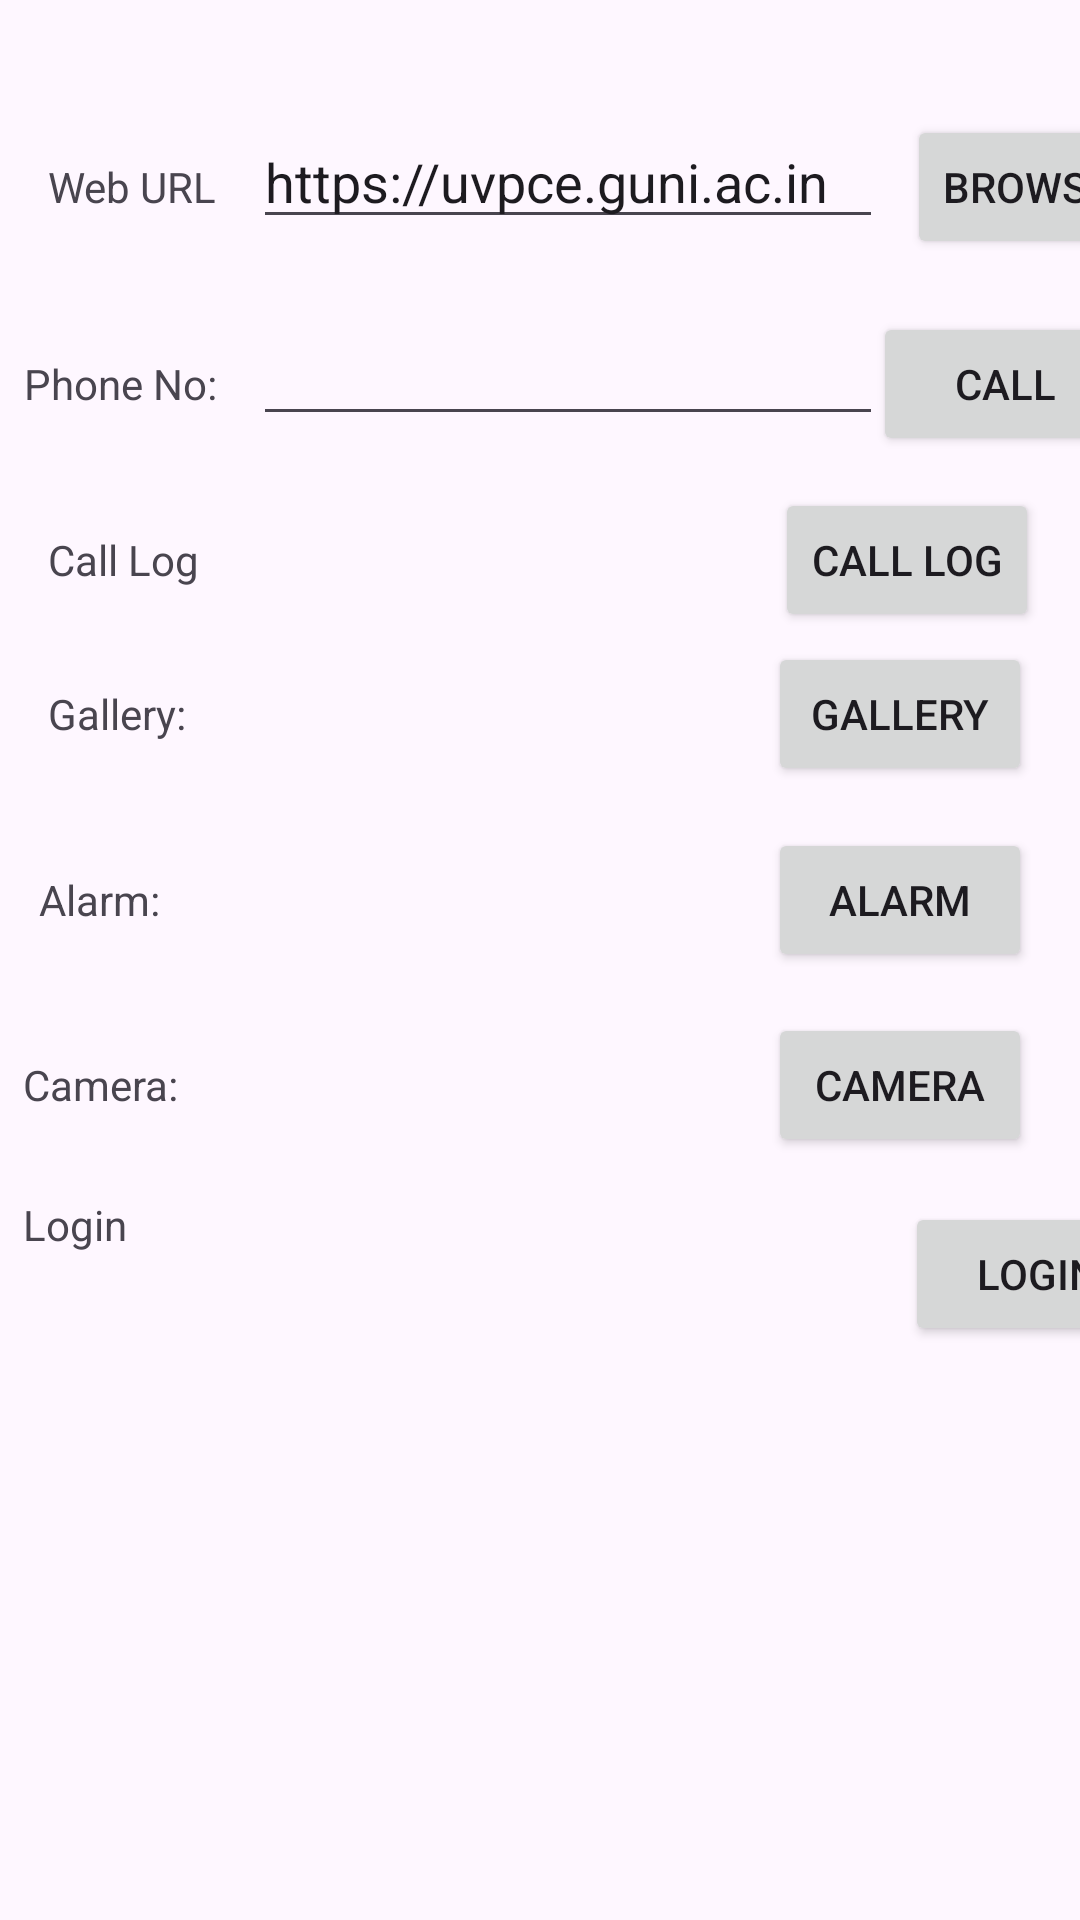

Here is an Android app screen rendered from its layout file. Give the layout XML and the strings, colors and styles it references.
<!-- AndroidManifest.xml: application theme Theme._24012021063_MAD_practical_3 -->
<!-- res/layout/activity_main.xml -->
<?xml version="1.0" encoding="utf-8"?>
<androidx.constraintlayout.widget.ConstraintLayout xmlns:android="http://schemas.android.com/apk/res/android"
    xmlns:app="http://schemas.android.com/apk/res-auto"
    xmlns:tools="http://schemas.android.com/tools"
    android:id="@+id/main"
    android:layout_width="match_parent"
    android:layout_height="match_parent"
    tools:context="com.example.a24012021085_practical3.MainActivity">

    <TextView
        android:id="@+id/textView2"
        android:layout_width="wrap_content"
        android:layout_height="wrap_content"
        android:layout_marginStart="16dp"
        android:text="Web URL"
        app:layout_constraintBottom_toBottomOf="parent"
        app:layout_constraintStart_toStartOf="parent"
        app:layout_constraintTop_toTopOf="parent"
        app:layout_constraintVertical_bias="0.085" />

    <EditText
        android:id="@+id/editTextText"
        android:layout_width="wrap_content"
        android:layout_height="wrap_content"
        android:layout_marginStart="12dp"
        android:ems="10"
        android:inputType="text"
        android:text="https://uvpce.guni.ac.in"
        app:layout_constraintBaseline_toBaselineOf="@+id/textView2"
        app:layout_constraintStart_toEndOf="@+id/textView2" />

    <Button
        android:id="@+id/btn_browse"
        android:layout_width="wrap_content"
        android:layout_height="wrap_content"
        android:layout_marginStart="8dp"
        android:text="Browser"
        app:layout_constraintBaseline_toBaselineOf="@+id/editTextText"
        app:layout_constraintStart_toEndOf="@+id/editTextText" />

    <TextView
        android:id="@+id/textView3"
        android:layout_width="wrap_content"
        android:layout_height="wrap_content"
        android:layout_marginEnd="12dp"
        android:text="Phone No:"
        app:layout_constraintBottom_toBottomOf="parent"
        app:layout_constraintEnd_toStartOf="@+id/editTextPhone"
        app:layout_constraintTop_toBottomOf="@+id/textView2"
        app:layout_constraintVertical_bias="0.085" />

    <EditText
        android:id="@+id/editTextPhone"
        android:layout_width="wrap_content"
        android:layout_height="wrap_content"
        android:ems="10"
        android:inputType="phone"
        app:layout_constraintBaseline_toBaselineOf="@+id/textView3"
        app:layout_constraintEnd_toEndOf="@+id/editTextText" />

    <Button
        android:id="@+id/btn_call"
        android:layout_width="wrap_content"
        android:layout_height="wrap_content"
        android:layout_marginEnd="12dp"
        android:text="Call"
        app:layout_constraintBaseline_toBaselineOf="@+id/editTextPhone"
        app:layout_constraintEnd_toEndOf="@+id/btn_browse" />

    <TextView
        android:id="@+id/textView4"
        android:layout_width="wrap_content"
        android:layout_height="wrap_content"
        android:layout_marginStart="16dp"
        android:text="Call Log"
        app:layout_constraintBottom_toBottomOf="parent"
        app:layout_constraintStart_toStartOf="parent"
        app:layout_constraintTop_toBottomOf="@+id/textView3"
        app:layout_constraintVertical_bias="0.082" />

    <TextView
        android:id="@+id/textView5"
        android:layout_width="wrap_content"
        android:layout_height="wrap_content"
        android:text="Gallery:"
        app:layout_constraintBottom_toBottomOf="parent"
        app:layout_constraintEnd_toStartOf="@+id/btn_gallery"
        app:layout_constraintHorizontal_bias="0.0"
        app:layout_constraintStart_toStartOf="@+id/textView4"
        app:layout_constraintTop_toBottomOf="@+id/textView4"
        app:layout_constraintVertical_bias="0.076" />

    <Button
        android:id="@+id/btn_gallery"
        android:layout_width="wrap_content"
        android:layout_height="wrap_content"
        android:layout_marginEnd="16dp"
        android:text="Gallery"
        app:layout_constraintBaseline_toBaselineOf="@+id/textView5"
        app:layout_constraintEnd_toEndOf="parent" />

    <TextView
        android:id="@+id/textView6"
        android:layout_width="wrap_content"
        android:layout_height="wrap_content"
        android:layout_marginTop="33dp"
        android:text="Alarm:"
        app:layout_constraintBottom_toBottomOf="parent"
        app:layout_constraintEnd_toStartOf="@+id/btn_alarm"
        app:layout_constraintHorizontal_bias="0.061"
        app:layout_constraintStart_toStartOf="parent"
        app:layout_constraintTop_toBottomOf="@+id/textView5"
        app:layout_constraintVertical_bias="0.029" />

    <Button
        android:id="@+id/btn_alarm"
        android:layout_width="wrap_content"
        android:layout_height="wrap_content"
        android:text="Alarm"
        app:layout_constraintBaseline_toBaselineOf="@+id/textView6"
        app:layout_constraintEnd_toEndOf="@+id/btn_gallery" />

    <TextView
        android:id="@+id/textView7"
        android:layout_width="wrap_content"
        android:layout_height="wrap_content"
        android:text="Camera:"
        app:layout_constraintBottom_toBottomOf="parent"
        app:layout_constraintEnd_toStartOf="@+id/btn_camera"
        app:layout_constraintHorizontal_bias="0.037"
        app:layout_constraintStart_toStartOf="parent"
        app:layout_constraintTop_toBottomOf="@+id/textView6"
        app:layout_constraintVertical_bias="0.137" />

    <Button
        android:id="@+id/btn_camera"
        android:layout_width="wrap_content"
        android:layout_height="wrap_content"
        android:text="camera"
        app:layout_constraintBaseline_toBaselineOf="@+id/textView7"
        app:layout_constraintEnd_toEndOf="@+id/btn_alarm" />



    <TextView
        android:id="@+id/textView"
        android:layout_width="46dp"
        android:layout_height="28dp"
        android:text="Login"
        app:layout_constraintBottom_toBottomOf="parent"
        app:layout_constraintEnd_toEndOf="parent"
        app:layout_constraintHorizontal_bias="0.024"
        app:layout_constraintStart_toStartOf="parent"
        app:layout_constraintTop_toBottomOf="@+id/textView7"
        app:layout_constraintVertical_bias="0.115" />

    <Button
        android:id="@+id/btn_login"
        android:layout_width="wrap_content"
        android:layout_height="wrap_content"
        android:layout_marginStart="248dp"
        android:text="Login"
        app:layout_constraintBottom_toBottomOf="parent"
        app:layout_constraintEnd_toEndOf="parent"
        app:layout_constraintHorizontal_bias="0.0"
        app:layout_constraintStart_toEndOf="@+id/textView"
        app:layout_constraintTop_toBottomOf="@+id/btn_camera"
        app:layout_constraintVertical_bias="0.073" />

    <Button
        android:id="@+id/btn_calllog"
        android:layout_width="wrap_content"
        android:layout_height="wrap_content"
        android:text="Call Log"
        app:layout_constraintBaseline_toBaselineOf="@+id/textView4"
        app:layout_constraintEnd_toEndOf="parent"
        app:layout_constraintHorizontal_bias="0.934"
        app:layout_constraintStart_toEndOf="@+id/textView4" />

</androidx.constraintlayout.widget.ConstraintLayout>
<!-- resources referenced by this layout -->
<resources>
  <style name="Theme._24012021063_MAD_practical_3" parent="Base.Theme._24012021063_MAD_practical_3" />
  <style name="Base.Theme._24012021063_MAD_practical_3" parent="Theme.Material3.DayNight.NoActionBar">
          
          
      </style>
</resources>
